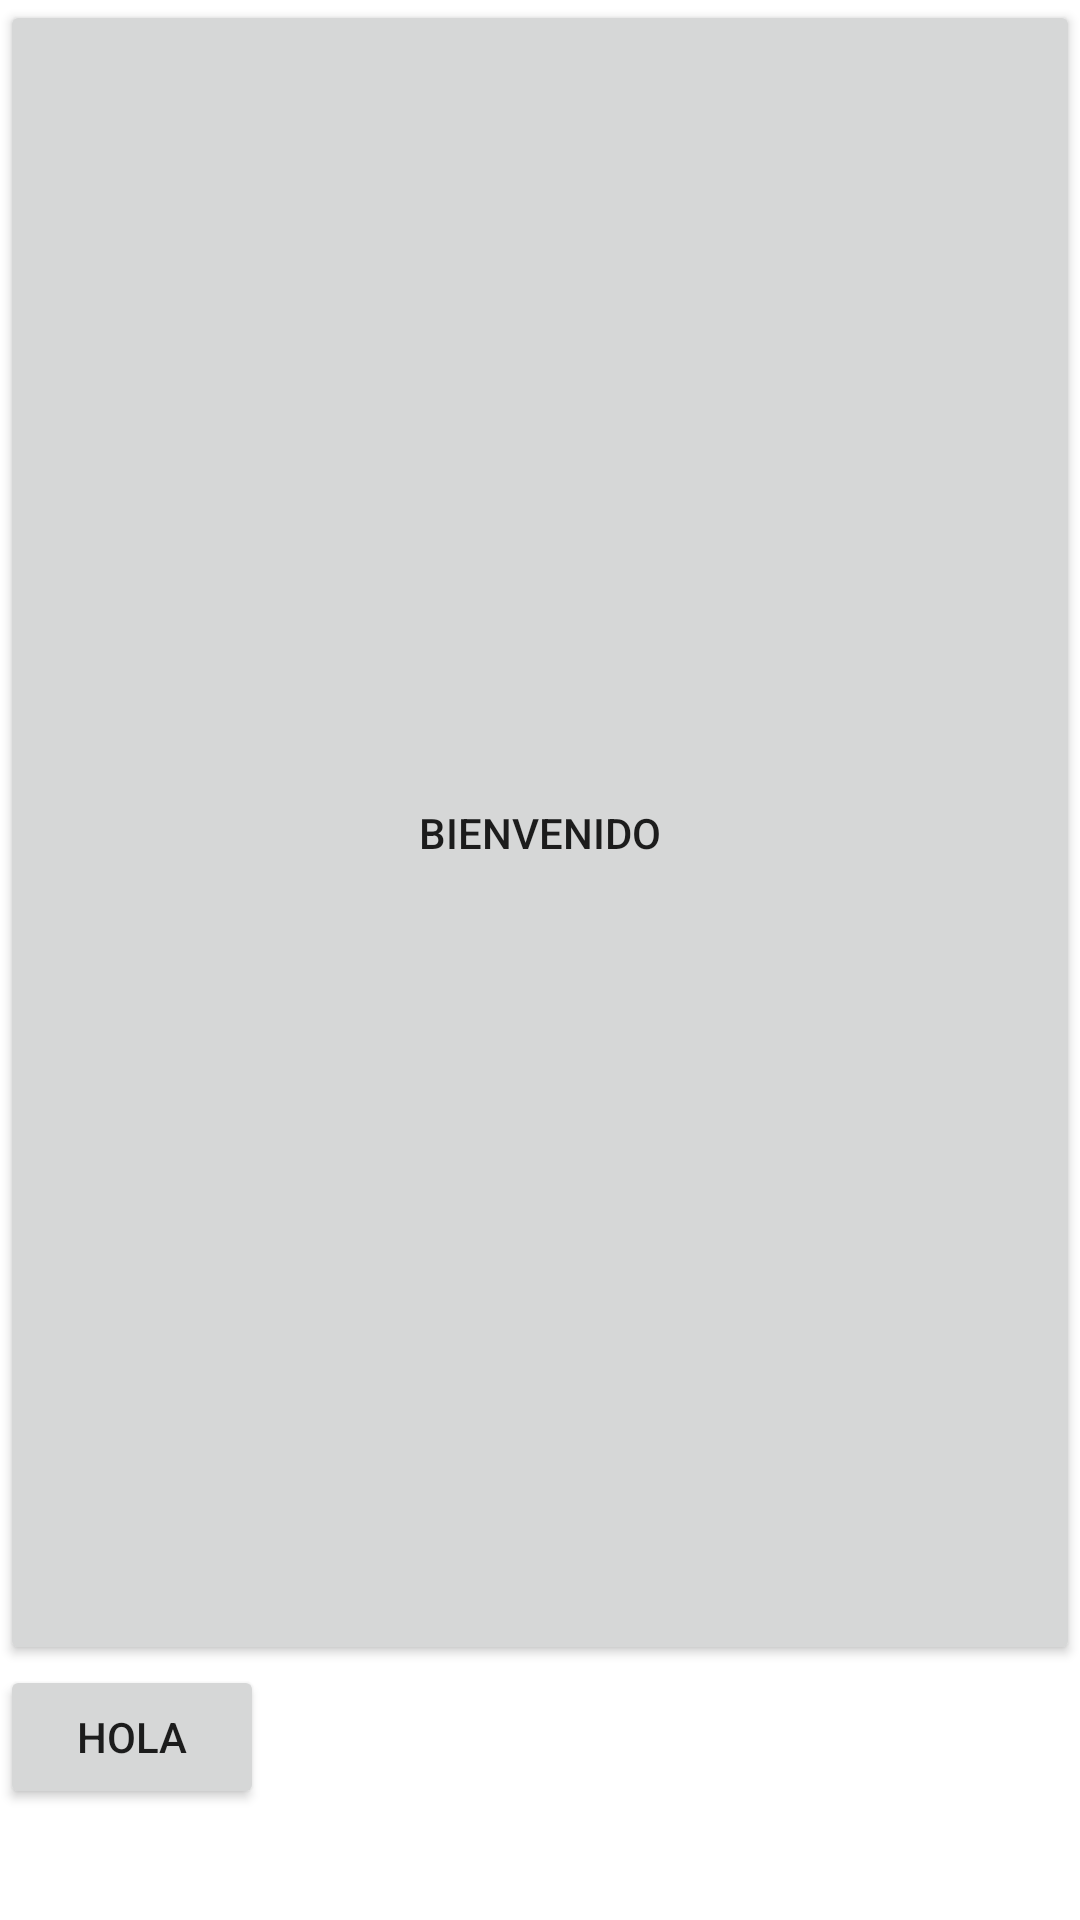

Produce the Android XML layout that renders to this screen, including the resource entries it uses.
<!-- AndroidManifest.xml: application theme Theme.Vistas_y_GruposDeVistas -->
<!-- res/layout/activity_ejercicio_3.xml -->
<?xml version="1.0" encoding="utf-8"?>
<RelativeLayout xmlns:android="http://schemas.android.com/apk/res/android"
    xmlns:app="http://schemas.android.com/apk/res-auto"
    xmlns:tools="http://schemas.android.com/tools"
    android:layout_width="match_parent"
    android:layout_height="match_parent"
    tools:context=".Ejercicio_3">


    <Button
        android:layout_width="match_parent"
        android:layout_height="555dp"
        android:text="Bienvenido"
        android:layout_marginStart="0dp"/>

    <Button
        android:layout_width="wrap_content"
        android:layout_height="wrap_content"
        android:layout_marginStart="0dp"
        android:layout_marginTop="555dp"
        android:text="Hola" />

</RelativeLayout>
<!-- resources referenced by this layout -->
<resources>
  <style name="Theme.Vistas_y_GruposDeVistas" parent="Theme.MaterialComponents.DayNight.DarkActionBar">
          
          <item name="colorPrimary">@color/purple_500</item>
          <item name="colorPrimaryVariant">@color/purple_700</item>
          <item name="colorOnPrimary">@color/white</item>
          
          <item name="colorSecondary">@color/teal_200</item>
          <item name="colorSecondaryVariant">@color/teal_700</item>
          <item name="colorOnSecondary">@color/black</item>
          
          <item name="android:statusBarColor" tools:targetApi="l">?attr/colorPrimaryVariant</item>
          
      </style>
  <color name="purple_500">#03AAED</color>
  <color name="purple_700">#E91E63</color>
  <color name="white">#FFFFFFFF</color>
  <color name="teal_200">#FF03DAC5</color>
  <color name="teal_700">#FF018786</color>
  <color name="black">#FF000000</color>
</resources>
